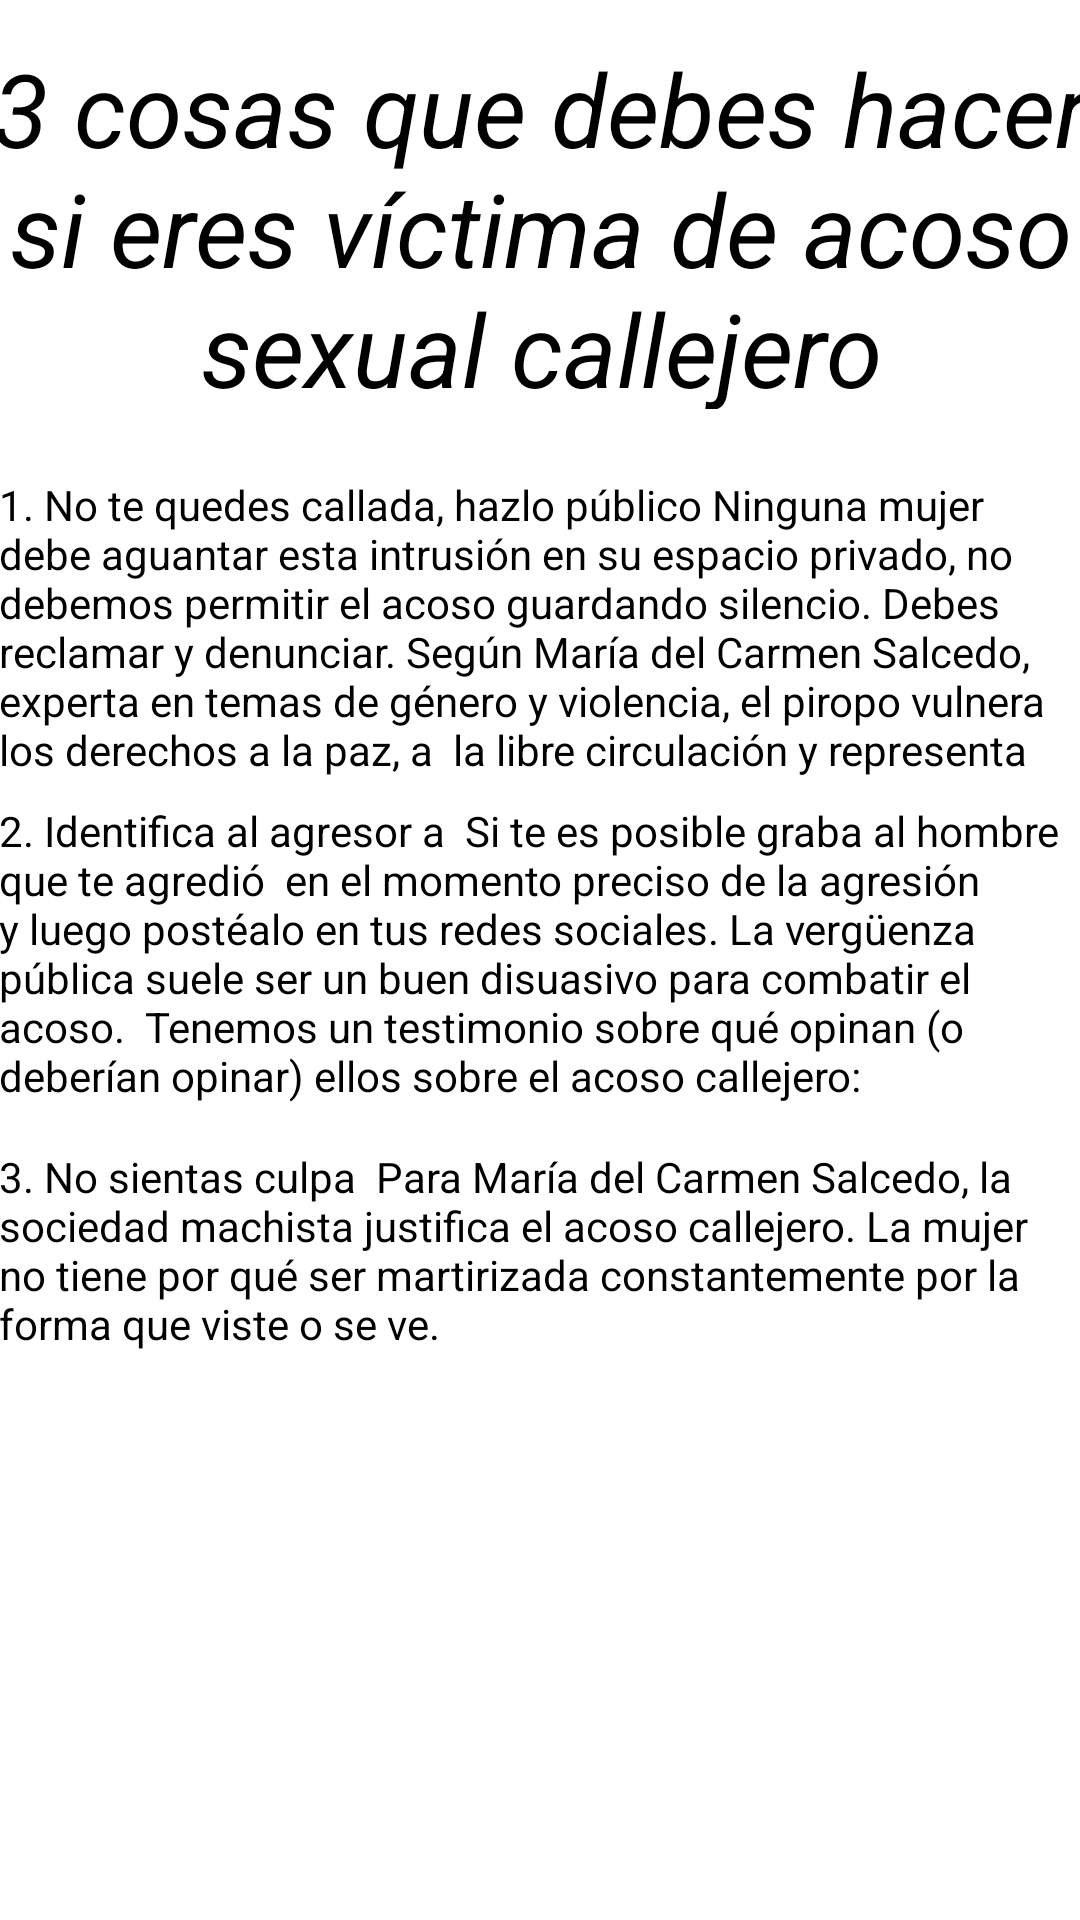

Android layout source for this screen:
<!-- AndroidManifest.xml: application theme Theme.App_introduccion -->
<!-- res/layout/activity_sugerencias.xml -->
<?xml version="1.0" encoding="utf-8"?>
<androidx.constraintlayout.widget.ConstraintLayout xmlns:android="http://schemas.android.com/apk/res/android"
    xmlns:app="http://schemas.android.com/apk/res-auto"
    xmlns:tools="http://schemas.android.com/tools"
    android:layout_width="match_parent"
    android:layout_height="match_parent"
    tools:context=".Sugerencias">

    <TextView
        android:id="@+id/textView6"
        android:layout_width="362dp"
        android:layout_height="104dp"
        android:text="2. Identifica al agresor a  Si te es posible graba al hombre que te agredió  en el momento preciso de la agresión y luego postéalo en tus redes sociales. La vergüenza pública suele ser un buen disuasivo para combatir el acoso.  Tenemos un testimonio sobre qué opinan (o deberían opinar) ellos sobre el acoso callejero:"
        android:textColor="#000000"
        app:layout_constraintBottom_toBottomOf="parent"
        app:layout_constraintEnd_toEndOf="parent"
        app:layout_constraintHorizontal_bias="0.489"
        app:layout_constraintStart_toStartOf="parent"
        app:layout_constraintTop_toTopOf="parent"
        app:layout_constraintVertical_bias="0.499" />

    <TextView
        android:id="@+id/textView7"
        android:layout_width="362dp"
        android:layout_height="104dp"
        android:text="3. No sientas culpa  Para María del Carmen Salcedo, la sociedad machista justifica el acoso callejero. La mujer no tiene por qué ser martirizada constantemente por la forma que viste o se ve."
        android:textColor="#000000"
        app:layout_constraintBottom_toBottomOf="parent"
        app:layout_constraintEnd_toEndOf="parent"
        app:layout_constraintHorizontal_bias="0.489"
        app:layout_constraintStart_toStartOf="parent"
        app:layout_constraintTop_toTopOf="parent"
        app:layout_constraintVertical_bias="0.714" />

    <TextView
        android:id="@+id/textView3"
        android:layout_width="385dp"
        android:layout_height="123dp"
        android:text="3 cosas que debes hacer si eres víctima de acoso sexual callejero"
        android:textAlignment="center"
        android:textColor="#000000"
        android:textSize="34sp"
        android:textStyle="italic"
        app:layout_constraintBottom_toBottomOf="parent"
        app:layout_constraintEnd_toEndOf="parent"
        app:layout_constraintStart_toStartOf="parent"
        app:layout_constraintTop_toTopOf="parent"
        app:layout_constraintVertical_bias="0.026" />

    <TextView
        android:id="@+id/textView5"
        android:layout_width="362dp"
        android:layout_height="104dp"
        android:text="1. No te quedes callada, hazlo público Ninguna mujer debe aguantar esta intrusión en su espacio privado, no debemos permitir el acoso guardando silencio. Debes reclamar y denunciar. Según María del Carmen Salcedo, experta en temas de género y violencia, el piropo vulnera los derechos a la paz, a  la libre circulación y representa amenazas."
        android:textColor="#000000"
        app:layout_constraintBottom_toBottomOf="parent"
        app:layout_constraintEnd_toEndOf="parent"
        app:layout_constraintHorizontal_bias="0.489"
        app:layout_constraintStart_toStartOf="parent"
        app:layout_constraintTop_toTopOf="parent"
        app:layout_constraintVertical_bias="0.296" />
</androidx.constraintlayout.widget.ConstraintLayout>
<!-- resources referenced by this layout -->
<resources>
  <style name="Theme.App_introduccion" parent="Theme.MaterialComponents.DayNight.NoActionBar">
          
          <item name="colorPrimary">#E91E63</item>
          <item name="colorPrimaryVariant">@color/purple_700</item>
          <item name="colorOnPrimary">#FFFFFF</item>
          
          <item name="colorSecondary">@color/teal_200</item>
          <item name="colorSecondaryVariant">@color/teal_700</item>
          <item name="colorOnSecondary">@color/black</item>
          
          <item name="android:statusBarColor">@android:color/white</item>
          <item name="android:windowLightStatusBar" tools:targetApi="m">true</item>
          
          <item name="android:navigationBarColor" tools:targetApi="m">#87143B</item>
          
      </style>
  <!-- not gathered from this repository: default colours our renderer supplied (Android Studio template values) -->
  <color name="purple_700">#FF3700B3</color>
  <color name="teal_200">#FF03DAC5</color>
  <color name="teal_700">#FF018786</color>
  <color name="black">#FF000000</color>
</resources>
